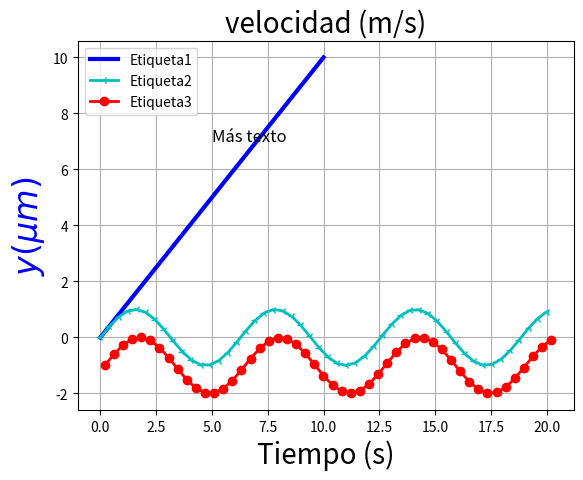
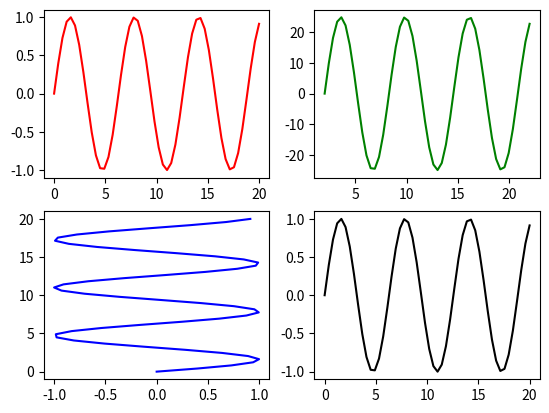
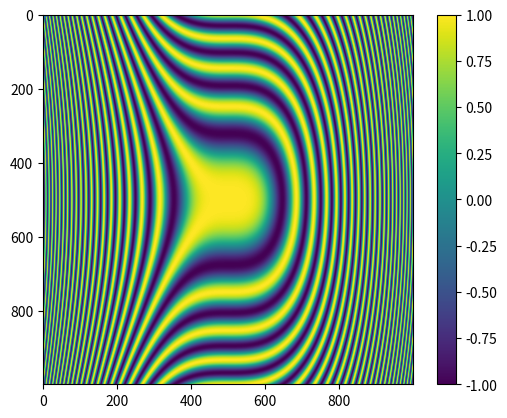

Here is the Python script that generated these plots, in order: (Note: this script raises an exception after producing the figures.)
#!/usr/bin/env python
# coding: utf-8

# In[3]:


import matplotlib.pyplot as plt
plt.plot([0,10], [0,10], color='blue', linewidth=3, label='línea')
plt.legend()
plt.show()


# In[4]:


import matplotlib.pyplot as plt
 
import numpy as np # Importamos numpy como el alias np
 
a = np.linspace(0,20,50)
 
b= np.sin(a)
 
c=plt.plot(a, b, 'c-3', linewidth = 2)
 
c=plt.plot(a+0.2, b-1, 'r-o', linewidth = 2)
 
plt.xlabel("Tiempo (s)", fontsize = 20)
 
plt.ylabel(r"$y (\mu m)$", fontsize = 24, color = 'blue')
 
plt.text(5, 7, "Más texto", fontsize = 12)
 
plt.title("velocidad (m/s)", fontsize = 20)
 
plt.legend( ('Etiqueta1', 'Etiqueta2', 'Etiqueta3'), loc = 'upper left')
 
plt.grid(True)
 
plt.savefig('figura3.png', dpi = 300) #guarda la gráfica con 300dpi (puntos por pulgada)
 
plt.show()


# In[5]:


import matplotlib.pyplot as plt
 
import numpy as np # Importamos numpy como el alias np
 
a = np.linspace(0,20,50)
 
b= np.sin(a)
 
plt.figure()
 
# plot 1
 
plt.subplot(2,2,1)
 
plt.plot(a, b,'r')
 
# Segunda grafica
 
plt.subplot(2,2,2)
 
plt.plot(a+2, b*25,'g')
 
# Tercera grafica
 
plt.subplot(2,2,3)
 
plt.plot(b, a,'b')
 
# Cuarta grafica
 
plt.subplot(2,2,4)
 
plt.plot(a, b,'k')
 
# Mostramos en pantalla
 
plt.show()


# In[6]:


import numpy as np
 
import matplotlib.pyplot as plt
 
plt.figure()
 
x = np.arange(-5, 5, 0.01)
 
y = np.arange(-5, 5, 0.01)
 
X, Y = np.meshgrid(x, y)
 
# Definimos cos (x^3 + y^2)
 
fxy = np.cos(X**3+Y**2)
 
plt.imshow(fxy);
 
plt.colorbar();
 
plt.show()


# In[7]:


a = [3, 4, 5, 6]
b = [5, 6, 3, 4]
plt.plot(a, b)
plt.show()


# In[8]:


from mpl_toolkits.mplot3d import Axes3D
import matplotlib.pyplot as plt
from matplotlib import cm
from matplotlib.ticker import LinearLocator, FormatStrFormatter
import numpy as np


fig = plt.figure()
# Tipo de figura
ax = fig.gca(projection='3d')

# Datos
X = np.arange(-4, 4, 0.3)
Y = np.arange(-4, 4, 0.3)
X, Y = np.meshgrid(X, Y)
R = np.sqrt(X**2 + Y**2)
Z = np.sin(R)

# Graficamos o trazamos la superficie
surf = ax.plot_surface(X, Y, Z, rstride=1, cstride=1, cmap='jet')

# Personalizamos el ejex z
ax.set_zlim(-1.01, 1.01)
ax.zaxis.set_major_locator(LinearLocator(10))
ax.zaxis.set_major_formatter(FormatStrFormatter('%.02f'))

# Agregamos una barra de colores para que asigne valores a los colores.
fig.colorbar(surf, shrink=0.5, aspect=5)

plt.show()


# In[9]:


5.3 
#Definir los datos
a = [22,55,62,45,21,22,34,42,42,4,2,102,95,85,55,110,120,70,65,55,111,115,80,75,65,54,44,43,42,48]
bins = [0,10,20,30,40,50,60,70,80,90,100]

#Configurar las características del gráfico
plt.hist(a, bins, histtype = 'bar', rwidth = 0.8, color = 'lightgreen')

#Definir título y nombres de ejes
plt.title('Histograma')
plt.ylabel('Eje Y')
plt.xlabel('Eje X')

#Mostrar figura
plt.show()


# In[10]:


#Definir los datos
x1 = [0.25, 1.25, 2.25, 3.25, 4.25]
y1 = [10, 55, 80, 32, 40]
x2 = [0.75, 1.75, 2.75, 3.75, 4.75]
y2 = [42, 26, 10, 29, 66]

#Configurar las características del gráfico
plt.scatter(x1, y1, label = 'Datos 1',color = 'red')
plt.scatter(x2, y2,label = 'Datos 2', color = 'purple')

#Definir título y nombres de ejes
plt.title('Gráfico de dispersión')
plt.ylabel('Eje Y')
plt.xlabel('Eje X')

#Mostrar leyenda y figura
plt.legend()
plt.show()


# In[11]:


#Definir los datos
dormir =[7,8,6,11,7]
comer = [2,3,4,3,2]
trabajar =[7,8,7,2,2]
recreación = [8,5,7,8,13]
divisiones = [7,2,2,13]
actividades = ['Dormir','Comer','Trabajar','Recreación']
colores = ['red','purple','blue','orange']

#Configurar las características del gráfico
plt.pie(divisiones, labels=actividades, colors=colores, startangle=90, shadow=True, explode=(0.1,0,0,0), autopct='%1.1f%%')

#Definir título
plt.title('Gráfico circular')

#Mostrar figura
plt.show()


# In[12]:


plt.plot([4,8,13,17,20],[54, 67, 98, 78, 45],'g--d')


# In[13]:


import matplotlib.pyplot as plt
plt.plot([4,8,13,17,20],[54, 67, 98, 78, 45])
plt.show()


# In[ ]:




